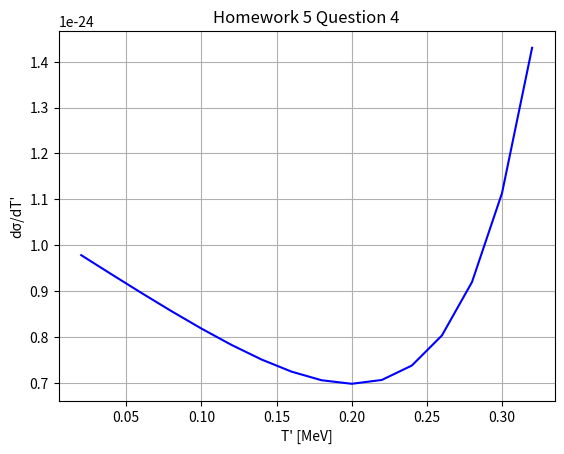

This chart was generated by the following Python code:
import numpy as np
import matplotlib.pyplot as plt


def func(t:float):
    alpha = 0.97847
    hv = 0.5
    a = (np.pi * (2.818e-13)**2)/(alpha * hv)
    b = (t**2/((hv-t)**2))
    c = (1/(alpha**2)) + ((hv - t)/hv) - ((2 * (hv - t))/ (alpha * t))
    return a * (2 + b * c)

t_max = 0.331

x = np.arange(0, t_max, 0.02)
y = [func(t) for t in x]

plt.plot(x, y, c='b')
plt.title("Homework 5 Question 4")
plt.xlabel("T' [MeV]")
plt.ylabel("dσ/dT'")
plt.grid()
plt.show()


